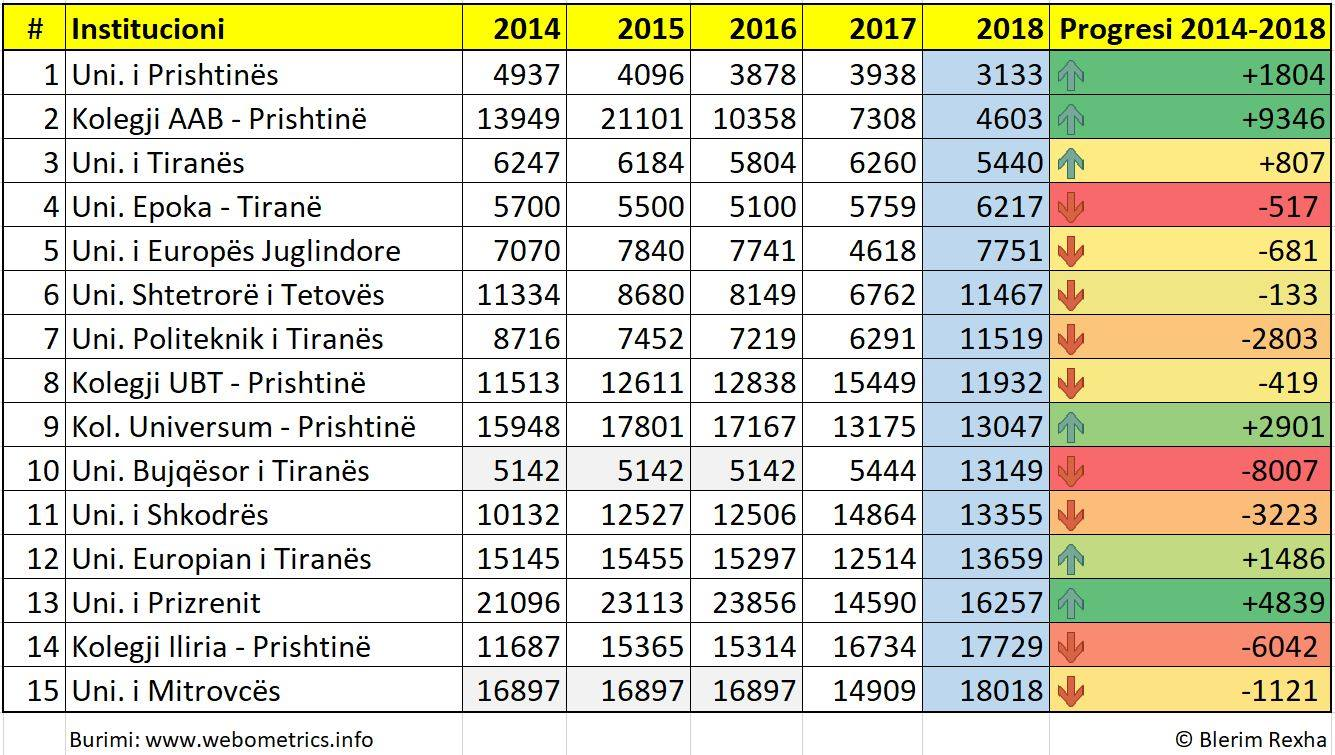

Values plotted in this chart, from the file beside it:
Institucioni, 2014, 2015, 2016, 2017, 2018, Progresi 2014-2018
Uni. i Prishtinës, 4937, 4096, 3878, 3938, 3133
Kolegji AAB - Prishtinë, 13949, 21101, 10358, 7308, 4603
Uni. i Tiranës, 6247, 6184, 5804, 6260, 5440, +807
Uni. Epoka - Tiranë, 5700, 5500, 5100, 5759, 6217
Uni. i Europës Juglindore, 7070, 7840, 7741, 4618, 7751, -681
Uni. Shtetrorë i Tetovës, 11334, 8680, 8149, 6762, 11467, -133
Uni. Politeknik i Tiranës, 8716, 7452, 7219, 6291, 11519, -2803
Kolegji UBT - Prishtinë, 11513, 12611, 12838, 15449, 11932, -419
Kol. Universum - Prishtinë, 15948, 17801, 17167, 13175, 13047, +2901
Uni. Bujgësor i Tiranës, 5142, 5142, 5142, 5444, 13149
Uni. i Shkodrës, 10132, 12527, 12506, 14864, 13355, 3223
Uni. Europian i Tiranës, 15145, 15455, 15297, 12514, 13659, +1486
Uni. i Prizrenit, 21096, 23113, 23856, 14590, 16257
Kolegji lliria - Prishtinë, 11687, 15365, 15314, 16734, 17729
Uni. i Mitrovcës, 16897, 16897, 16897, 14909, 18018, -1121
